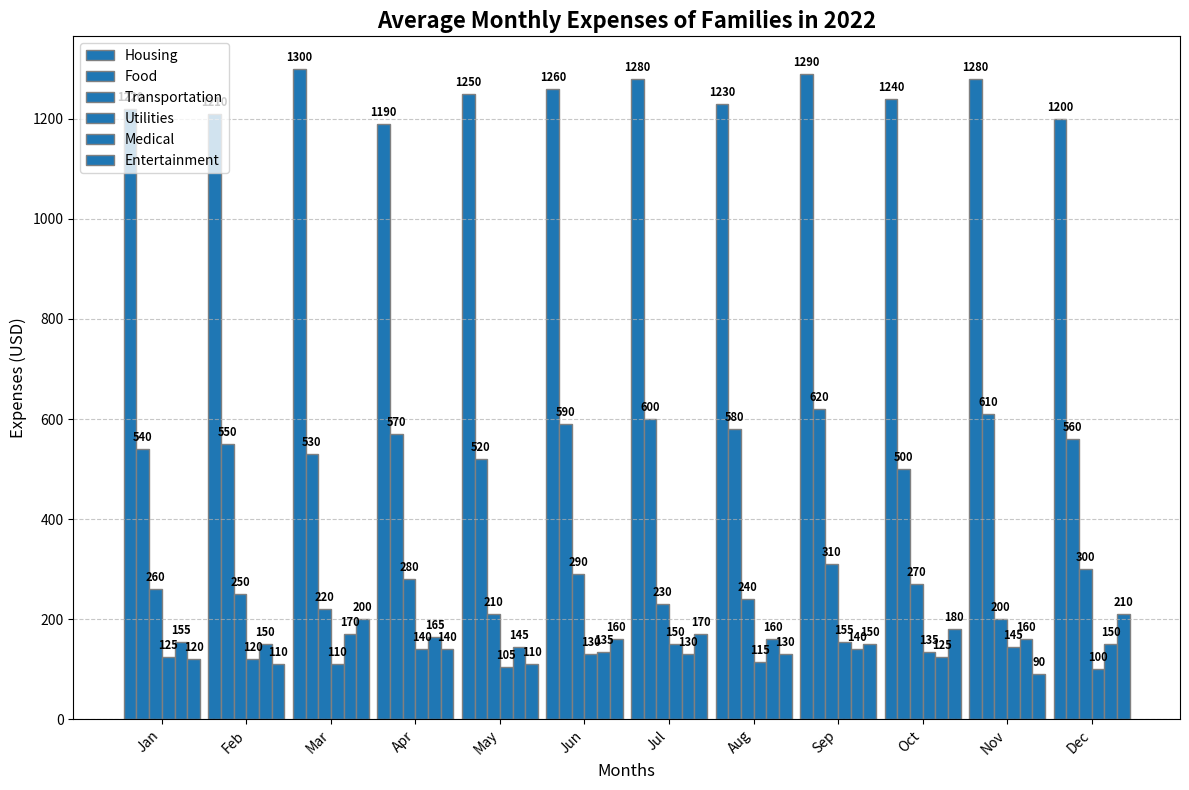

Reproduce this figure in Python.
import matplotlib.pyplot as plt
import numpy as np

months = ['Jan', 'Feb', 'Mar', 'Apr', 'May', 'Jun', 'Jul', 'Aug', 'Sep', 'Oct', 'Nov', 'Dec']
categories = ['Housing', 'Food', 'Transportation', 'Utilities', 'Medical', 'Entertainment']

expenses_data = np.array([
    [1220, 1210, 1300, 1190, 1250, 1260, 1280, 1230, 1290, 1240, 1280, 1200],
    [540, 550, 530, 570, 520, 590, 600, 580, 620, 500, 610, 560],
    [260, 250, 220, 280, 210, 290, 230, 240, 310, 270, 200, 300],
    [125, 120, 110, 140, 105, 130, 150, 115, 155, 135, 145, 100],
    [155, 150, 170, 165, 145, 135, 130, 160, 140, 125, 160, 150],
    [120, 110, 200, 140, 110, 160, 170, 130, 150, 180, 90, 210]
])

# Single color for all categories
single_color = '#1f77b4'

fig, ax = plt.subplots(figsize=(12, 8))

bar_width = 0.15
index = np.arange(len(months))

for i in range(len(categories)):
    ax.bar(index + i * bar_width, expenses_data[i], bar_width, label=categories[i], color=single_color, edgecolor='grey')

ax.set_title('Average Monthly Expenses of Families in 2022', fontsize=16, fontweight='bold')
ax.set_xlabel('Months', fontsize=12)
ax.set_ylabel('Expenses (USD)', fontsize=12)
ax.set_xticks(index + bar_width * (len(categories) - 1) / 2)
ax.set_xticklabels(months, rotation=45, ha='right')
ax.yaxis.grid(True, linestyle='--', alpha=0.7)
ax.legend(loc='upper left', fontsize=10)

for i in range(len(categories)):
    for j in range(len(months)):
        ax.text(index[j] + i * bar_width, expenses_data[i, j] + 10, str(expenses_data[i, j]), ha='center', va='bottom', fontsize=8, fontweight='bold')

plt.tight_layout()
plt.show()
